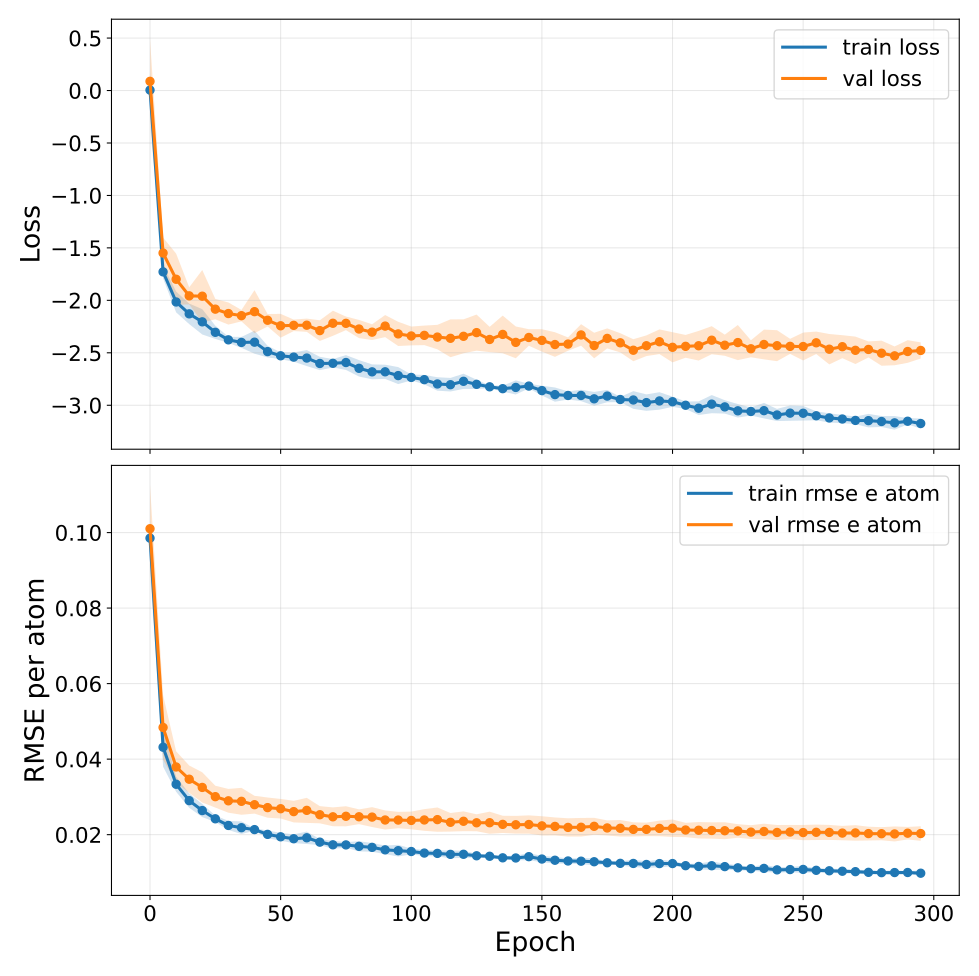

The data file committed next to this chart (first rows):
epoch, train_loss, train_loss_mean, train_loss_std, train_loss_ci95_low, train_loss_ci95_high, train_loss_n, train_loss_geometric_mean, train_loss_geometric_ci95_low, train_loss_geometric_ci95_high, train_loss_geometric_n, val_loss, val_loss_mean, val_loss_std, val_loss_ci95_low, val_loss_ci95_high, val_loss_n, val_loss_geometric_mean, val_loss_geometric_ci95_low, val_loss_geometric_ci95_high, val_loss_geometric_n, train_rmse_e_atom, train_rmse_e_atom_mean, train_rmse_e_atom_std
0, 0.004266, 0.004266, 0.1319, -0.1595, 0.168, 5, nan, nan, nan, 0, 0.08777, 0.08777, 0.3269, -0.3181, 0.4936, 5, nan, nan, nan, 0, 0.09853, 0.09853, 0.00365
5, -1.728, -1.728, 0.05014, -1.791, -1.666, 5, nan, nan, nan, 0, -1.549, -1.549, 0.1187, -1.696, -1.402, 5, nan, nan, nan, 0, 0.04316, 0.04316, 0.004153
10, -2.016, -2.016, 0.07985, -2.115, -1.916, 5, nan, nan, nan, 0, -1.799, -1.799, 0.1966, -2.043, -1.555, 5, nan, nan, nan, 0, 0.03335, 0.03335, 0.001609
15, -2.129, -2.129, 0.07881, -2.227, -2.031, 5, nan, nan, nan, 0, -1.957, -1.957, 0.06551, -2.038, -1.876, 5, nan, nan, nan, 0, 0.02901, 0.02901, 0.001526
20, -2.205, -2.205, 0.09716, -2.326, -2.084, 5, nan, nan, nan, 0, -1.96, -1.96, 0.2012, -2.21, -1.711, 5, nan, nan, nan, 0, 0.02638, 0.02638, 0.0014
25, -2.305, -2.305, 0.05077, -2.368, -2.242, 5, nan, nan, nan, 0, -2.084, -2.084, 0.07803, -2.181, -1.987, 5, nan, nan, nan, 0, 0.0242, 0.0242, 0.0007002
30, -2.377, -2.377, 0.02397, -2.406, -2.347, 5, nan, nan, nan, 0, -2.126, -2.126, 0.08493, -2.231, -2.02, 5, nan, nan, nan, 0, 0.02244, 0.02244, 0.0009718
35, -2.401, -2.401, 0.04202, -2.453, -2.349, 5, nan, nan, nan, 0, -2.146, -2.146, 0.04378, -2.2, -2.092, 5, nan, nan, nan, 0, 0.02184, 0.02184, 0.001343
40, -2.399, -2.399, 0.08856, -2.509, -2.289, 5, nan, nan, nan, 0, -2.108, -2.108, 0.165, -2.313, -1.903, 5, nan, nan, nan, 0, 0.02134, 0.02134, 0.0002449
45, -2.489, -2.489, 0.04465, -2.544, -2.433, 5, nan, nan, nan, 0, -2.19, -2.19, 0.04787, -2.249, -2.13, 5, nan, nan, nan, 0, 0.02008, 0.02008, 0.0008359
50, -2.529, -2.529, 0.02621, -2.561, -2.496, 5, nan, nan, nan, 0, -2.242, -2.242, 0.09151, -2.356, -2.129, 5, nan, nan, nan, 0, 0.01943, 0.01943, 0.00084
55, -2.541, -2.541, 0.03565, -2.585, -2.497, 5, nan, nan, nan, 0, -2.238, -2.238, 0.04406, -2.293, -2.184, 5, nan, nan, nan, 0, 0.01892, 0.01892, 0.0009385
60, -2.55, -2.55, 0.06157, -2.626, -2.474, 5, nan, nan, nan, 0, -2.237, -2.237, 0.05081, -2.3, -2.174, 5, nan, nan, nan, 0, 0.01917, 0.01917, 0.001324
65, -2.602, -2.602, 0.05119, -2.665, -2.538, 5, nan, nan, nan, 0, -2.288, -2.288, 0.07937, -2.387, -2.19, 5, nan, nan, nan, 0, 0.01802, 0.01802, 0.0006491
70, -2.6, -2.6, 0.03227, -2.64, -2.56, 5, nan, nan, nan, 0, -2.218, -2.218, 0.09645, -2.338, -2.099, 5, nan, nan, nan, 0, 0.01731, 0.01731, 0.0008433
75, -2.593, -2.593, 0.05691, -2.663, -2.522, 5, nan, nan, nan, 0, -2.219, -2.219, 0.05214, -2.284, -2.154, 5, nan, nan, nan, 0, 0.01729, 0.01729, 0.0006051
80, -2.648, -2.648, 0.06326, -2.726, -2.569, 5, nan, nan, nan, 0, -2.273, -2.273, 0.06988, -2.36, -2.187, 5, nan, nan, nan, 0, 0.01691, 0.01691, 0.001082
85, -2.681, -2.681, 0.0571, -2.752, -2.611, 5, nan, nan, nan, 0, -2.303, -2.303, 0.06047, -2.378, -2.228, 5, nan, nan, nan, 0, 0.01664, 0.01664, 0.0009401
90, -2.681, -2.681, 0.05449, -2.749, -2.614, 5, nan, nan, nan, 0, -2.245, -2.245, 0.08477, -2.351, -2.14, 5, nan, nan, nan, 0, 0.01598, 0.01598, 0.0009183
95, -2.717, -2.717, 0.06537, -2.798, -2.636, 5, nan, nan, nan, 0, -2.32, -2.32, 0.09303, -2.435, -2.204, 5, nan, nan, nan, 0, 0.01576, 0.01576, 0.001247
100, -2.735, -2.735, 0.02278, -2.763, -2.707, 5, nan, nan, nan, 0, -2.34, -2.34, 0.07232, -2.429, -2.25, 5, nan, nan, nan, 0, 0.01554, 0.01554, 0.0006152
105, -2.756, -2.756, 0.03632, -2.801, -2.711, 5, nan, nan, nan, 0, -2.334, -2.334, 0.07505, -2.427, -2.241, 5, nan, nan, nan, 0, 0.01513, 0.01513, 0.00064
110, -2.797, -2.797, 0.0517, -2.861, -2.733, 5, nan, nan, nan, 0, -2.35, -2.35, 0.09404, -2.467, -2.233, 5, nan, nan, nan, 0, 0.01504, 0.01504, 0.0006454
115, -2.804, -2.804, 0.05212, -2.869, -2.739, 5, nan, nan, nan, 0, -2.362, -2.362, 0.1452, -2.542, -2.182, 5, nan, nan, nan, 0, 0.01478, 0.01478, 0.0008453
120, -2.772, -2.772, 0.05853, -2.844, -2.699, 5, nan, nan, nan, 0, -2.343, -2.343, 0.1302, -2.504, -2.181, 5, nan, nan, nan, 0, 0.0148, 0.0148, 0.0007473
125, -2.801, -2.801, 0.0357, -2.845, -2.756, 5, nan, nan, nan, 0, -2.308, -2.308, 0.1386, -2.48, -2.135, 5, nan, nan, nan, 0, 0.01441, 0.01441, 0.0004169
130, -2.824, -2.824, 0.01056, -2.837, -2.811, 5, nan, nan, nan, 0, -2.373, -2.373, 0.09701, -2.493, -2.253, 5, nan, nan, nan, 0, 0.01428, 0.01428, 0.0003698
135, -2.842, -2.842, 0.02322, -2.871, -2.813, 5, nan, nan, nan, 0, -2.325, -2.325, 0.1446, -2.504, -2.145, 5, nan, nan, nan, 0, 0.01387, 0.01387, 0.0003584
140, -2.83, -2.83, 0.05411, -2.897, -2.763, 5, nan, nan, nan, 0, -2.401, -2.401, 0.122, -2.552, -2.249, 5, nan, nan, nan, 0, 0.01383, 0.01383, 0.0005092
145, -2.817, -2.817, 0.0179, -2.839, -2.795, 5, nan, nan, nan, 0, -2.354, -2.354, 0.0635, -2.433, -2.275, 5, nan, nan, nan, 0, 0.01417, 0.01417, 0.0007457
150, -2.86, -2.86, 0.03748, -2.907, -2.814, 5, nan, nan, nan, 0, -2.382, -2.382, 0.08598, -2.489, -2.275, 5, nan, nan, nan, 0, 0.01355, 0.01355, 0.0006868
155, -2.898, -2.898, 0.05481, -2.967, -2.83, 5, nan, nan, nan, 0, -2.421, -2.421, 0.09454, -2.539, -2.304, 5, nan, nan, nan, 0, 0.01323, 0.01323, 0.0007056
160, -2.907, -2.907, 0.03122, -2.945, -2.868, 5, nan, nan, nan, 0, -2.417, -2.417, 0.05122, -2.481, -2.353, 5, nan, nan, nan, 0, 0.01303, 0.01303, 0.0005597
165, -2.907, -2.907, 0.04353, -2.961, -2.853, 5, nan, nan, nan, 0, -2.33, -2.33, 0.08241, -2.432, -2.227, 5, nan, nan, nan, 0, 0.01298, 0.01298, 0.0006503
170, -2.939, -2.939, 0.05307, -3.005, -2.873, 5, nan, nan, nan, 0, -2.431, -2.431, 0.09823, -2.553, -2.309, 5, nan, nan, nan, 0, 0.01283, 0.01283, 0.0007544
175, -2.913, -2.913, 0.04748, -2.971, -2.854, 5, nan, nan, nan, 0, -2.363, -2.363, 0.07692, -2.458, -2.267, 5, nan, nan, nan, 0, 0.01256, 0.01256, 0.0002684
180, -2.945, -2.945, 0.02019, -2.97, -2.92, 5, nan, nan, nan, 0, -2.405, -2.405, 0.07369, -2.496, -2.313, 5, nan, nan, nan, 0, 0.01241, 0.01241, 0.0004586
185, -2.95, -2.95, 0.06792, -3.034, -2.865, 5, nan, nan, nan, 0, -2.475, -2.475, 0.0846, -2.58, -2.37, 5, nan, nan, nan, 0, 0.01238, 0.01238, 0.0007898
190, -2.975, -2.975, 0.06319, -3.053, -2.896, 5, nan, nan, nan, 0, -2.433, -2.433, 0.0794, -2.531, -2.334, 5, nan, nan, nan, 0, 0.01211, 0.01211, 0.0006951
195, -2.959, -2.959, 0.067, -3.042, -2.876, 5, nan, nan, nan, 0, -2.395, -2.395, 0.09473, -2.512, -2.277, 5, nan, nan, nan, 0, 0.01234, 0.01234, 0.0008514
200, -2.966, -2.966, 0.03934, -3.015, -2.917, 5, nan, nan, nan, 0, -2.448, -2.448, 0.116, -2.592, -2.304, 5, nan, nan, nan, 0, 0.01235, 0.01235, 0.0005273
205, -3, -3, 0.02889, -3.036, -2.964, 5, nan, nan, nan, 0, -2.438, -2.438, 0.08745, -2.547, -2.33, 5, nan, nan, nan, 0, 0.01179, 0.01179, 0.0003902
210, -3.028, -3.028, 0.05237, -3.093, -2.963, 5, nan, nan, nan, 0, -2.433, -2.433, 0.1138, -2.574, -2.291, 5, nan, nan, nan, 0, 0.01158, 0.01158, 0.0005996
215, -2.989, -2.989, 0.06958, -3.076, -2.903, 5, nan, nan, nan, 0, -2.38, -2.38, 0.1077, -2.514, -2.246, 5, nan, nan, nan, 0, 0.01177, 0.01177, 0.0009272
220, -3.016, -3.016, 0.05158, -3.08, -2.952, 5, nan, nan, nan, 0, -2.428, -2.428, 0.08114, -2.528, -2.327, 5, nan, nan, nan, 0, 0.01154, 0.01154, 0.0006324
225, -3.053, -3.053, 0.05178, -3.117, -2.989, 5, nan, nan, nan, 0, -2.403, -2.403, 0.1349, -2.57, -2.235, 5, nan, nan, nan, 0, 0.01122, 0.01122, 0.0005623
230, -3.059, -3.059, 0.03101, -3.098, -3.021, 5, nan, nan, nan, 0, -2.462, -2.462, 0.06526, -2.543, -2.381, 5, nan, nan, nan, 0, 0.01099, 0.01099, 0.0004155
235, -3.051, -3.051, 0.0594, -3.125, -2.978, 5, nan, nan, nan, 0, -2.421, -2.421, 0.1142, -2.563, -2.279, 5, nan, nan, nan, 0, 0.01107, 0.01107, 0.0007604
240, -3.093, -3.093, 0.04668, -3.151, -3.035, 5, nan, nan, nan, 0, -2.432, -2.432, 0.1189, -2.58, -2.285, 5, nan, nan, nan, 0, 0.01068, 0.01068, 0.0005773
245, -3.075, -3.075, 0.05878, -3.148, -3.002, 5, nan, nan, nan, 0, -2.439, -2.439, 0.05782, -2.51, -2.367, 5, nan, nan, nan, 0, 0.01076, 0.01076, 0.0005665
250, -3.076, -3.076, 0.05591, -3.146, -3.007, 5, nan, nan, nan, 0, -2.44, -2.44, 0.1071, -2.573, -2.307, 5, nan, nan, nan, 0, 0.01079, 0.01079, 0.0007366
255, -3.1, -3.1, 0.03441, -3.143, -3.058, 5, nan, nan, nan, 0, -2.405, -2.405, 0.08619, -2.512, -2.298, 5, nan, nan, nan, 0, 0.01056, 0.01056, 0.0004483
260, -3.121, -3.121, 0.03525, -3.165, -3.077, 5, nan, nan, nan, 0, -2.466, -2.466, 0.1168, -2.611, -2.321, 5, nan, nan, nan, 0, 0.01044, 0.01044, 0.0004802
265, -3.131, -3.131, 0.03216, -3.171, -3.091, 5, nan, nan, nan, 0, -2.442, -2.442, 0.0882, -2.551, -2.332, 5, nan, nan, nan, 0, 0.01032, 0.01032, 0.0004556
270, -3.145, -3.145, 0.02928, -3.181, -3.108, 5, nan, nan, nan, 0, -2.476, -2.476, 0.1053, -2.607, -2.346, 5, nan, nan, nan, 0, 0.0102, 0.0102, 0.0004336
275, -3.147, -3.147, 0.0519, -3.211, -3.082, 5, nan, nan, nan, 0, -2.468, -2.468, 0.06154, -2.544, -2.392, 5, nan, nan, nan, 0, 0.01003, 0.01003, 0.0004576
280, -3.155, -3.155, 0.04207, -3.207, -3.103, 5, nan, nan, nan, 0, -2.504, -2.504, 0.0964, -2.623, -2.384, 5, nan, nan, nan, 0, 0.009943, 0.009943, 0.0003796
285, -3.168, -3.168, 0.05223, -3.233, -3.103, 5, nan, nan, nan, 0, -2.529, -2.529, 0.07217, -2.619, -2.439, 5, nan, nan, nan, 0, 0.009968, 0.009968, 0.0004805
290, -3.152, -3.152, 0.02447, -3.183, -3.122, 5, nan, nan, nan, 0, -2.488, -2.488, 0.087, -2.596, -2.38, 5, nan, nan, nan, 0, 0.009984, 0.009984, 0.0003098
295, -3.174, -3.174, 0.03881, -3.222, -3.126, 5, nan, nan, nan, 0, -2.478, -2.478, 0.06199, -2.555, -2.401, 5, nan, nan, nan, 0, 0.009796, 0.009796, 0.0005684
